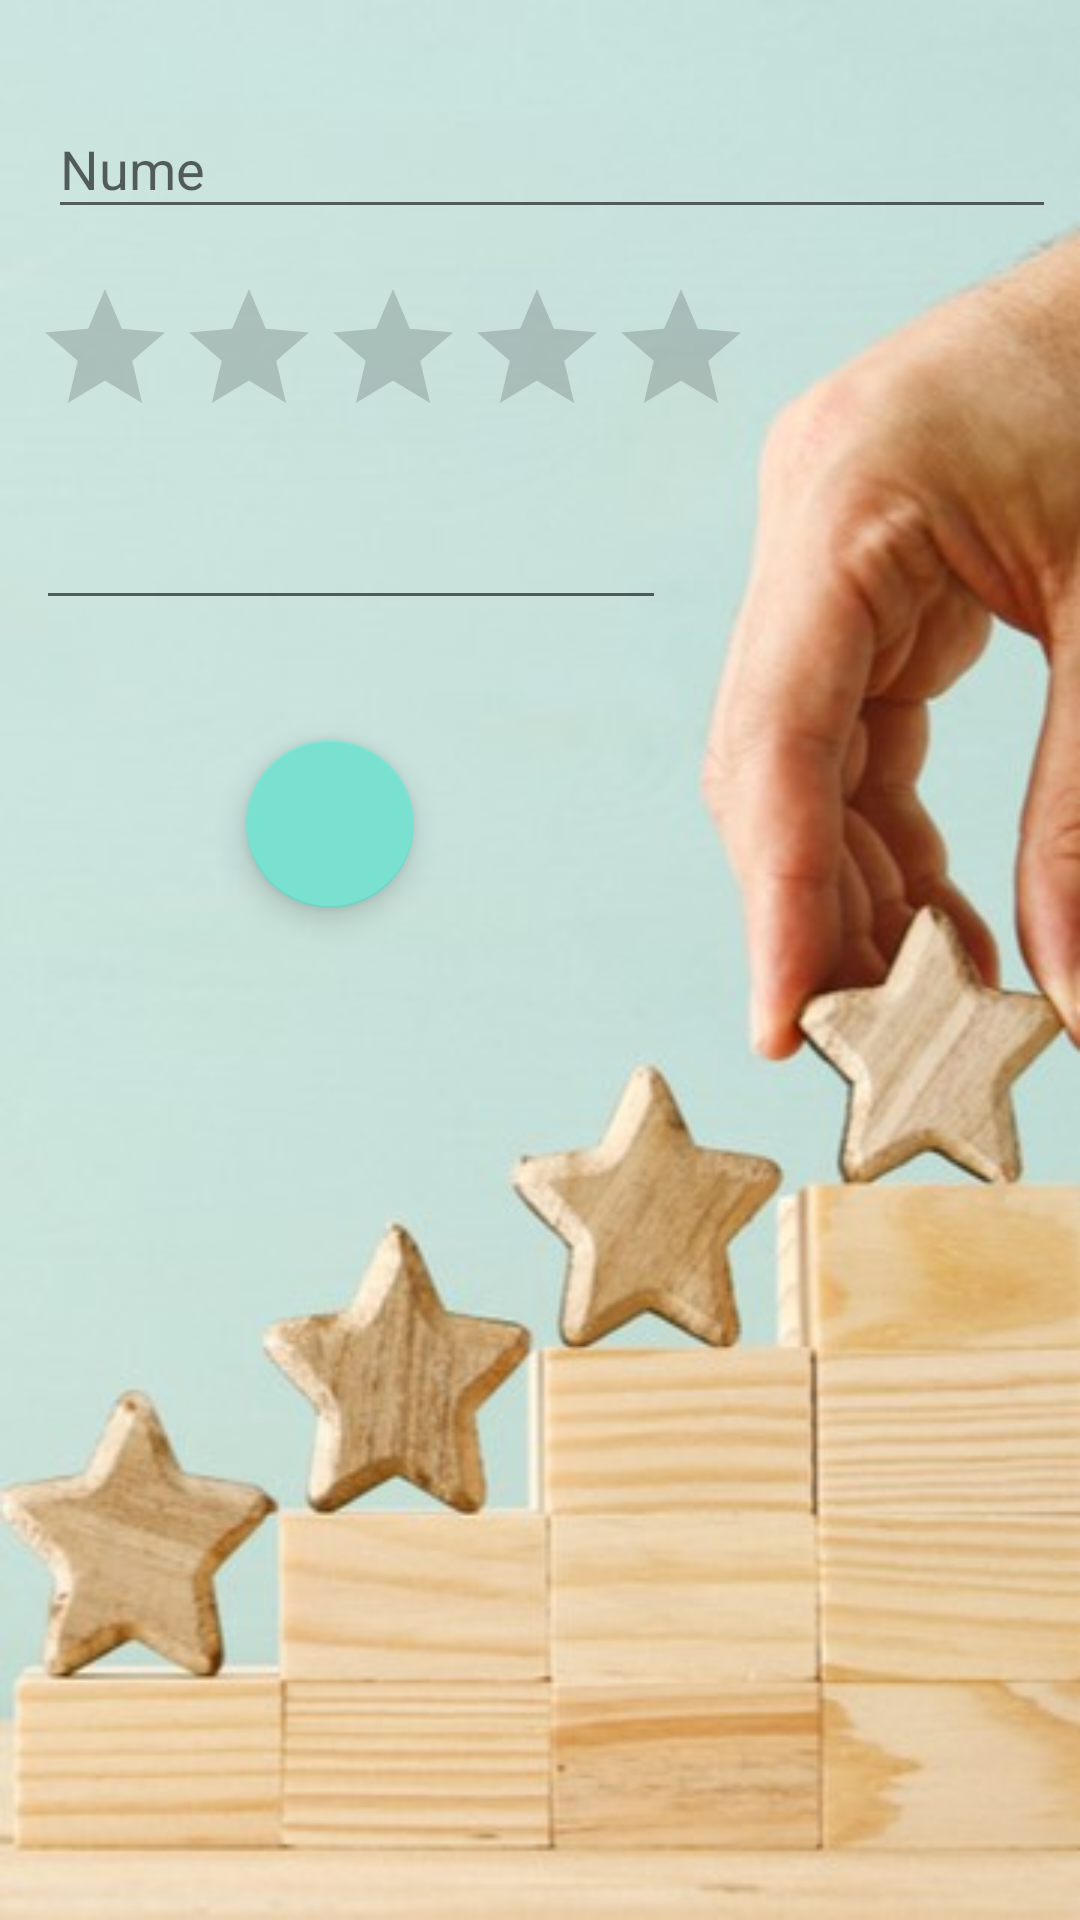

Layout XML and referenced resources for this Android screen:
<!-- AndroidManifest.xml: application theme stilul1 -->
<!-- res/layout/activity_adauga_recenzie.xml -->
<?xml version="1.0" encoding="utf-8"?>
<androidx.constraintlayout.widget.ConstraintLayout xmlns:android="http://schemas.android.com/apk/res/android"
    xmlns:app="http://schemas.android.com/apk/res-auto"
    xmlns:tools="http://schemas.android.com/tools"
    android:layout_width="match_parent"
    android:layout_height="match_parent"
    tools:context=".AdaugaRecenzie"
    android:background="@drawable/five_star_review">


    <com.google.android.material.textfield.TextInputLayout
        android:id="@+id/til_numeColectionar"
        android:layout_width="match_parent"
        android:layout_height="wrap_content"
        android:layout_marginStart="16dp"
        android:layout_marginLeft="16dp"
        android:layout_marginTop="24dp"
        android:layout_marginEnd="8dp"
        android:layout_marginRight="8dp"
        app:layout_constraintEnd_toEndOf="parent"
        app:layout_constraintStart_toStartOf="parent"
        app:layout_constraintTop_toTopOf="parent">

        <com.google.android.material.textfield.TextInputEditText
            android:id="@+id/tiet_numeColectionar"
            android:layout_width="match_parent"
            android:layout_height="wrap_content"
            android:hint="Nume" />
    </com.google.android.material.textfield.TextInputLayout>

    <RatingBar
        android:id="@+id/ratingBar_review"
        android:layout_width="wrap_content"
        android:layout_height="wrap_content"
        android:layout_marginTop="16dp"
        app:layout_constraintEnd_toEndOf="parent"
        app:layout_constraintHorizontal_bias="0.093"
        app:layout_constraintStart_toStartOf="parent"
        app:layout_constraintTop_toBottomOf="@+id/til_numeColectionar" />

    <EditText
        android:id="@+id/editText_review"
        android:layout_width="wrap_content"
        android:layout_height="wrap_content"
        android:layout_marginTop="16dp"
        android:ems="10"
        android:gravity="start|top"
        android:inputType="textMultiLine"
        app:layout_constraintEnd_toEndOf="parent"
        app:layout_constraintHorizontal_bias="0.079"
        app:layout_constraintStart_toStartOf="parent"
        app:layout_constraintTop_toBottomOf="@+id/ratingBar_review" />

    <com.google.android.material.floatingactionbutton.FloatingActionButton
        android:id="@+id/fab_saveReview"
        android:layout_width="wrap_content"
        android:layout_height="wrap_content"
        android:layout_marginTop="40dp"
        android:clickable="true"
        app:backgroundTint="#7AE1D1"
        app:layout_constraintEnd_toEndOf="parent"
        app:layout_constraintHorizontal_bias="0.27"
        app:layout_constraintStart_toStartOf="parent"
        app:layout_constraintTop_toBottomOf="@+id/editText_review"
        app:srcCompat="@drawable/diskette" />

</androidx.constraintlayout.widget.ConstraintLayout>
<!-- resources referenced by this layout -->
<resources>
  <!-- drawable five_star_review: jpg bitmap (drawable-v24, 53951 bytes) -->
  <style name="stilul1" parent="Theme.AppCompat.Light.DarkActionBar">
          <item name="colorPrimary">@color/MyColorPrimary</item>
          <item name="colorPrimaryDark">@color/MyColorPrimaryDark</item>
          <item name="colorAccent">@color/MyColorAccent</item>
          <item name="android:textColor">#000000</item>
          <item name="android:animateOnClick">true</item>
      </style>
  <color name="MyColorPrimary">#811A93</color>
  <color name="MyColorPrimaryDark">#410D4A</color>
  <color name="MyColorAccent">#AD1457</color>
</resources>
